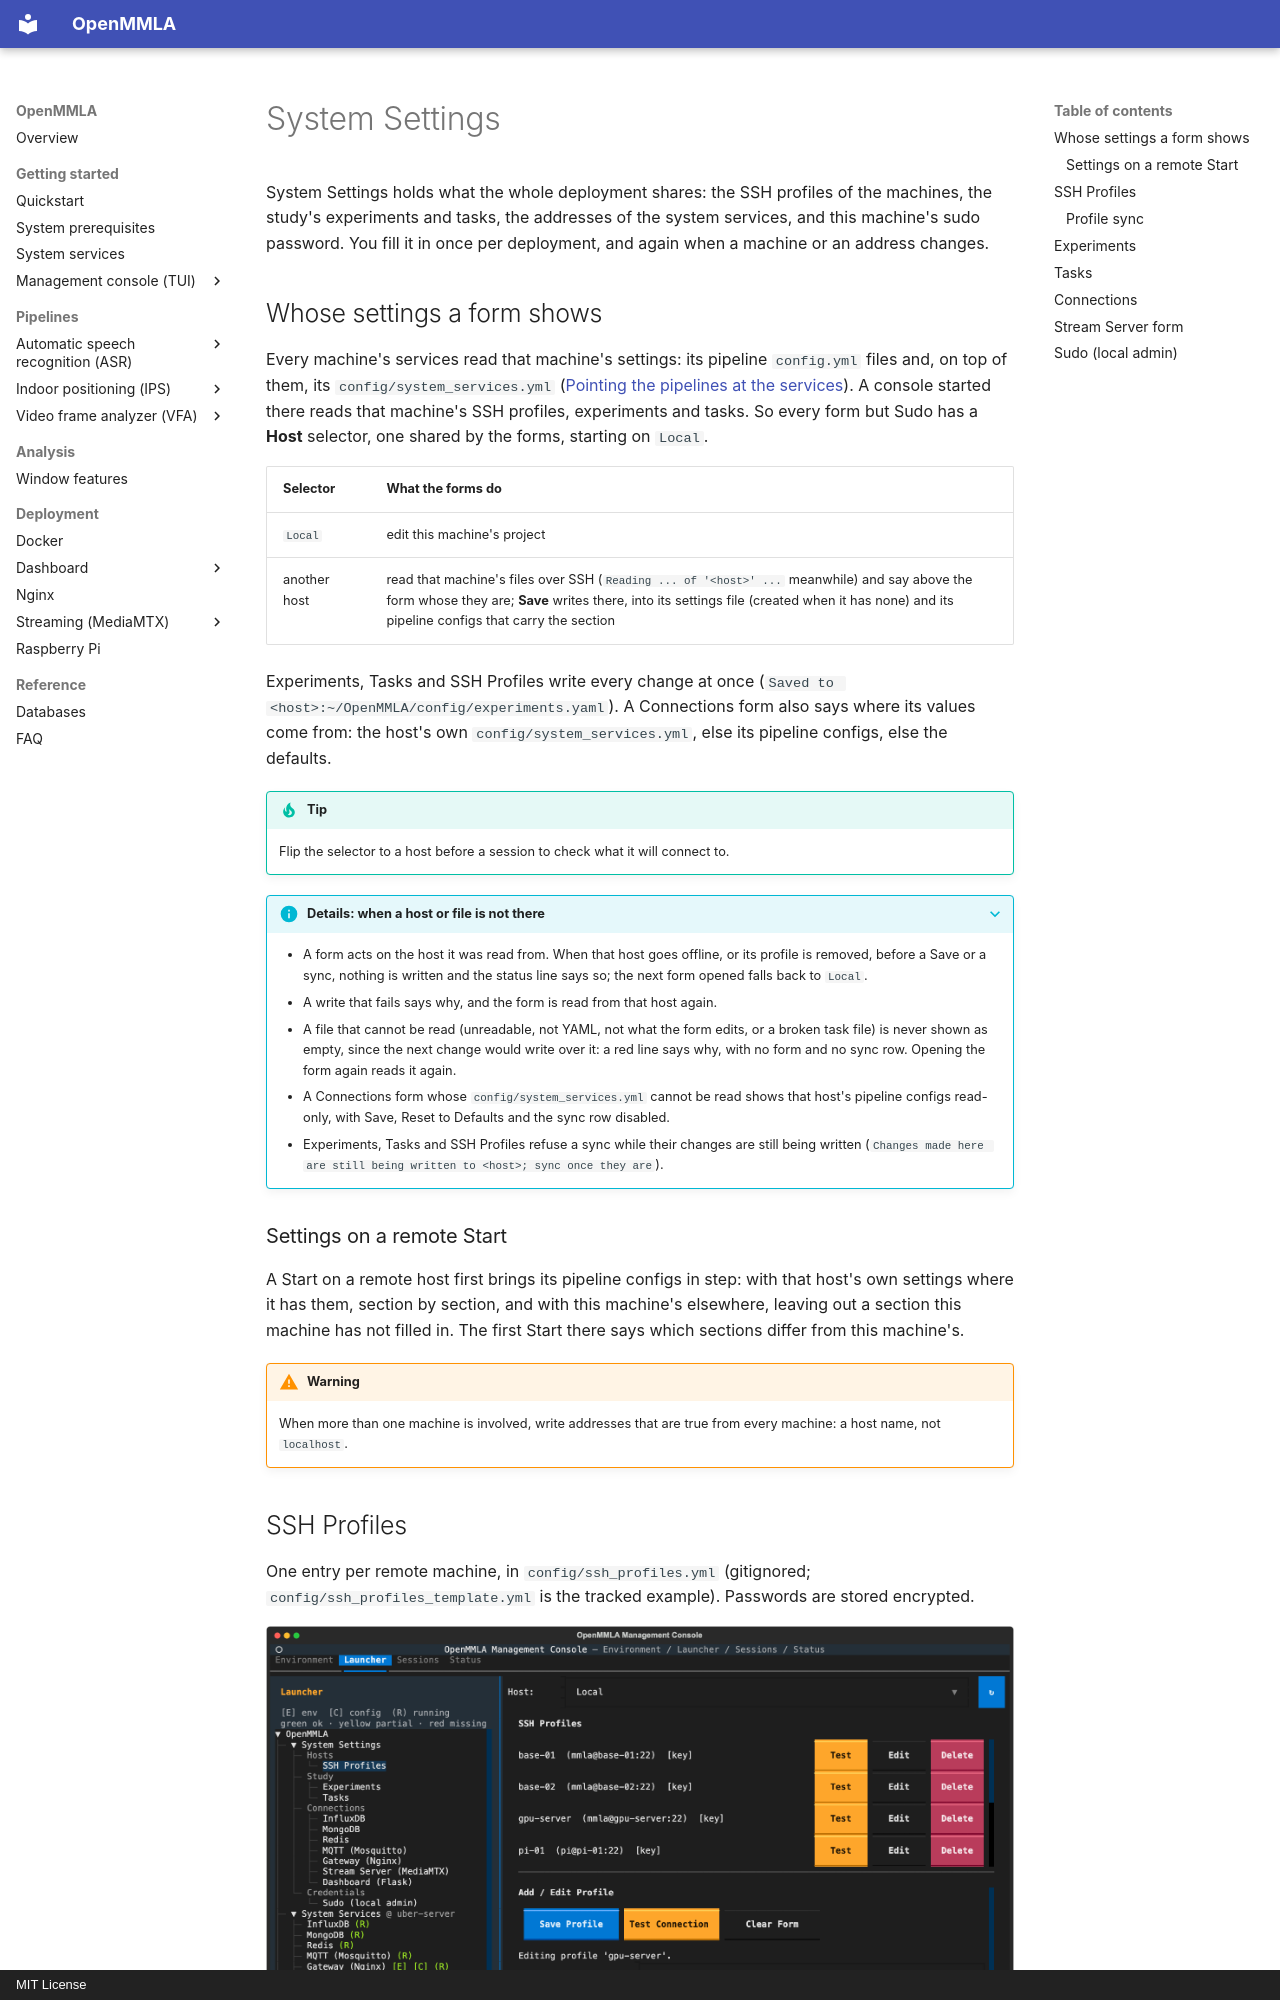

repository: ucph-ccs/OpenMMLA · page: tui/system-settings/index.html · generator: mkdocs · copyright: MIT License

# System Settings

System Settings holds what the whole deployment shares: the SSH profiles of the machines, the study's experiments and tasks, the addresses of the system services, and this machine's sudo password. You fill it in once per deployment, and again when a machine or an address changes.

## Whose settings a form shows

Every machine's services read that machine's settings: its pipeline `config.yml` files and, on top of them, its `config/system_services.yml` ([Pointing the pipelines at the services](../system_services.md#pointing-the-pipelines-at-the-services)). A console started there reads that machine's SSH profiles, experiments and tasks. So every form but Sudo has a **Host** selector, one shared by the forms, starting on `Local`.

| Selector | What the forms do |
|---|---|
| `Local` | edit this machine's project |
| another host | read that machine's files over SSH (`Reading ... of '<host>' ...` meanwhile) and say above the form whose they are; **Save** writes there, into its settings file (created when it has none) and its pipeline configs that carry the section |

Experiments, Tasks and SSH Profiles write every change at once (`Saved to <host>:~/OpenMMLA/config/experiments.yaml`). A Connections form also says where its values come from: the host's own `config/system_services.yml`, else its pipeline configs, else the defaults.

!!! tip
    Flip the selector to a host before a session to check what it will connect to.

??? info "Details: when a host or file is not there"
    - A form acts on the host it was read from. When that host goes offline, or its profile is removed, before a Save or a sync, nothing is written and the status line says so; the next form opened falls back to `Local`.
    - A write that fails says why, and the form is read from that host again.
    - A file that cannot be read (unreadable, not YAML, not what the form edits, or a broken task file) is never shown as empty, since the next change would write over it: a red line says why, with no form and no sync row. Opening the form again reads it again.
    - A Connections form whose `config/system_services.yml` cannot be read shows that host's pipeline configs read-only, with Save, Reset to Defaults and the sync row disabled.
    - Experiments, Tasks and SSH Profiles refuse a sync while their changes are still being written (`Changes made here are still being written to <host>; sync once they are`).

### Settings on a remote Start

A Start on a remote host first brings its pipeline configs in step: with that host's own settings where it has them, section by section, and with this machine's elsewhere, leaving out a section this machine has not filled in. The first Start there says which sections differ from this machine's.

!!! warning
    When more than one machine is involved, write addresses that are true from every machine: a host name, not `localhost`.
